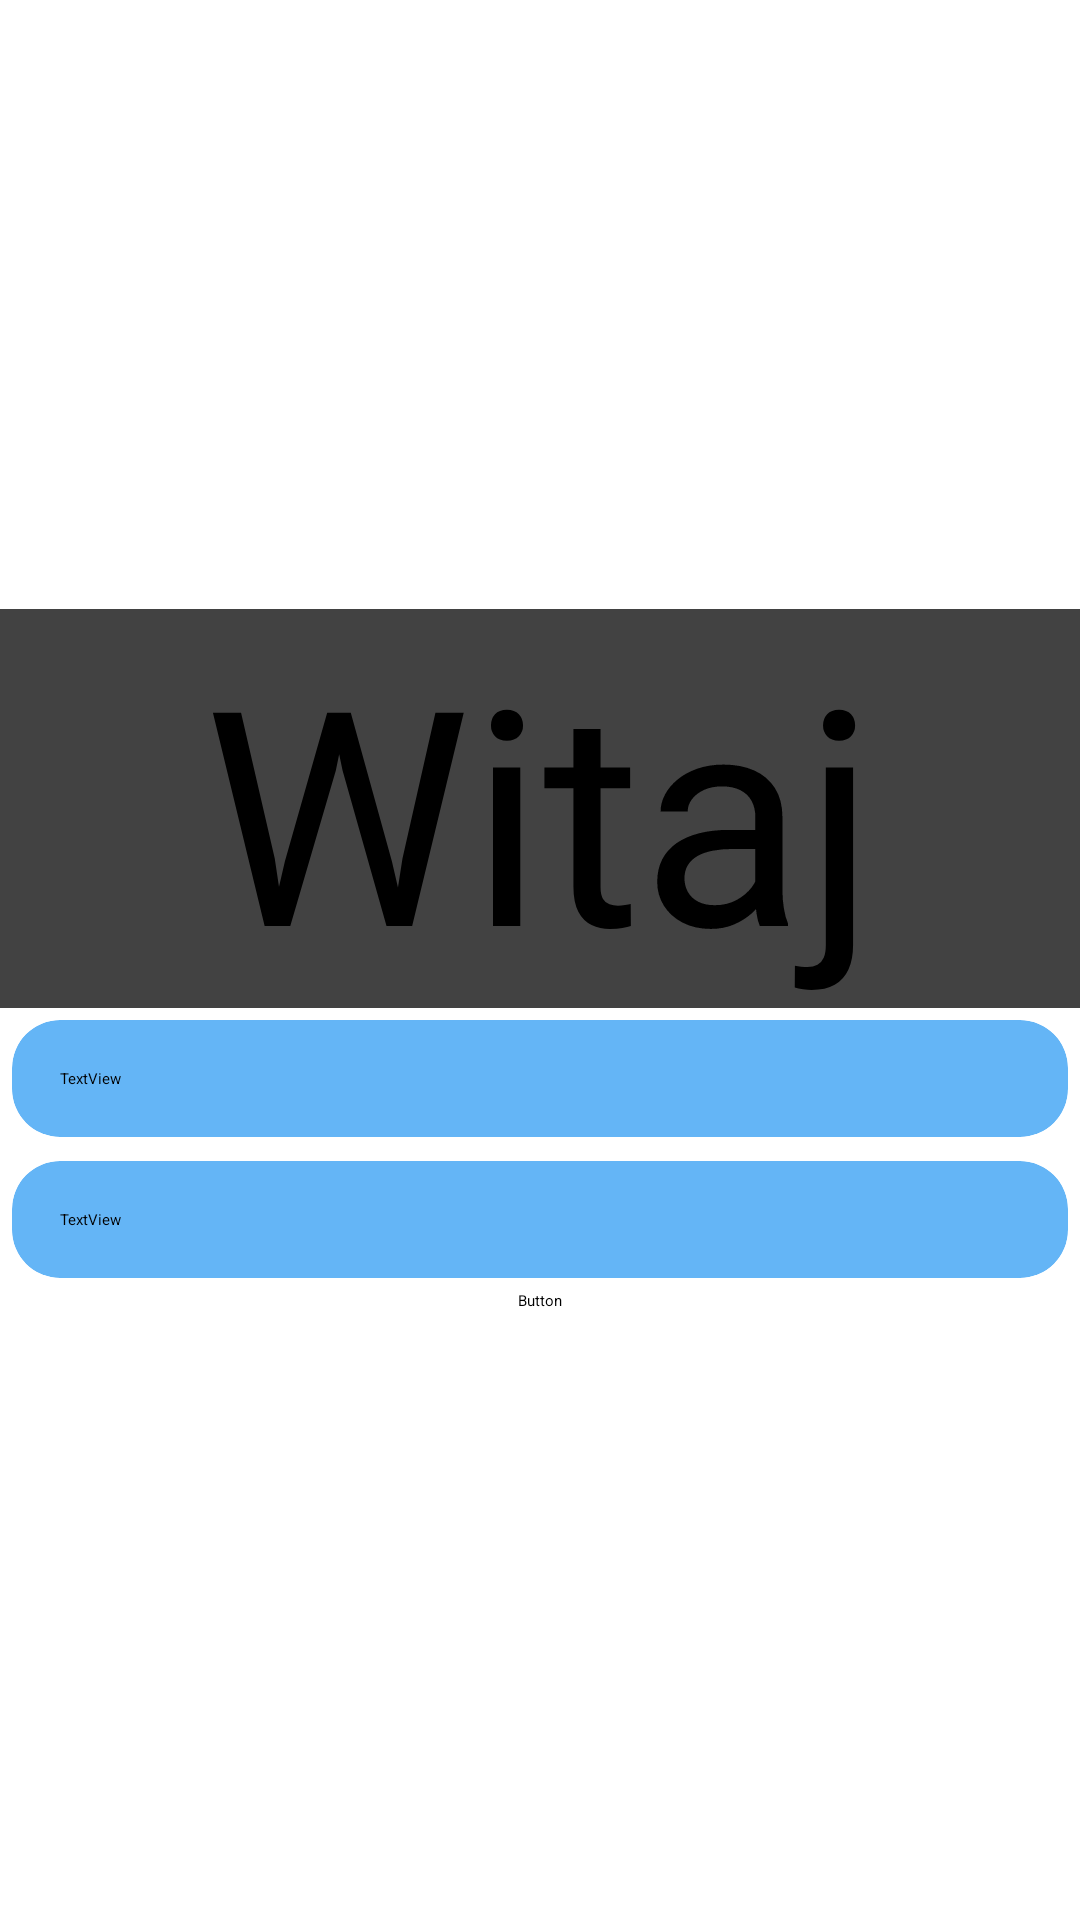

Here is an Android app screen rendered from its layout file. Give the layout XML and the strings, colors and styles it references.
<!-- AndroidManifest.xml: application theme Theme.FirstApp -->
<!-- res/layout/activity_main.xml -->
<LinearLayout xmlns:android="http://schemas.android.com/apk/res/android"
    xmlns:app="http://schemas.android.com/apk/res-auto"
    xmlns:tools="http://schemas.android.com/tools"
    android:orientation="vertical"
    android:layout_width="match_parent"
    android:layout_height="match_parent"
    android:gravity="center_vertical"
    tools:context=".MainActivity">

    <androidx.cardview.widget.CardView
        android:layout_width="match_parent"
        android:layout_height="wrap_content"
        app:cardElevation="4dp">

        <TextView
            android:id="@+id/textView"
            android:layout_width="match_parent"
            android:layout_height="wrap_content"
            android:text="@string/main_text"
            android:textSize="100sp"
            android:gravity="center_horizontal"/>

    </androidx.cardview.widget.CardView>

    <androidx.cardview.widget.CardView
        style="@style/MyCardStyle">

    <TextView
        android:id="@+id/textView2"
        android:theme="@style/MyCardStyle"
        android:layout_width="match_parent"
        android:layout_height="wrap_content"
        android:drawableLeft="@drawable/baseline_menu_book_24"
        android:text="TextView" />
    </androidx.cardview.widget.CardView>

    <androidx.cardview.widget.CardView
        style="@style/MyCardStyle">
    <TextView
        android:id="@+id/textView1"
        android:theme="@style/MyCardStyle"
        android:layout_width="match_parent"
        android:layout_height="wrap_content"
        android:drawableLeft="@drawable/baseline_message_24"
        android:text="TextView" />
    </androidx.cardview.widget.CardView>
    <Button
        android:id="@+id/button"
        android:layout_width="wrap_content"
        android:layout_height="wrap_content"
        android:layout_gravity="center_horizontal"
        android:text="Button"
        android:theme="@style/MyButtonStyle" />

</LinearLayout>
<!-- resources referenced by this layout -->
<resources>
  <string name="main_text">Witaj</string>
  <style name="MyButtonStyle" parent="Widget.AppCompat.Button">
          <item name="android:backgroundTint">@color/burgundy</item>
      </style>
  <style name="MyCardStyle" parent="ThemeOverlay.AppCompat">
  
          <item name="android:layout_width">match_parent</item>
          <item name="android:layout_height">wrap_content</item>
          <item name="cardCornerRadius">16dp</item>
          <item name="cardElevation">4dp</item>
          <item name="cardBackgroundColor">@color/MyCardColor</item>
          <item name="contentPadding">16dp</item>
          <item name="android:layout_margin">4dp</item>
  
      </style>
  <color name="burgundy">#801751</color>
  <color name="MyCardColor">#64b5f6</color>
</resources>
